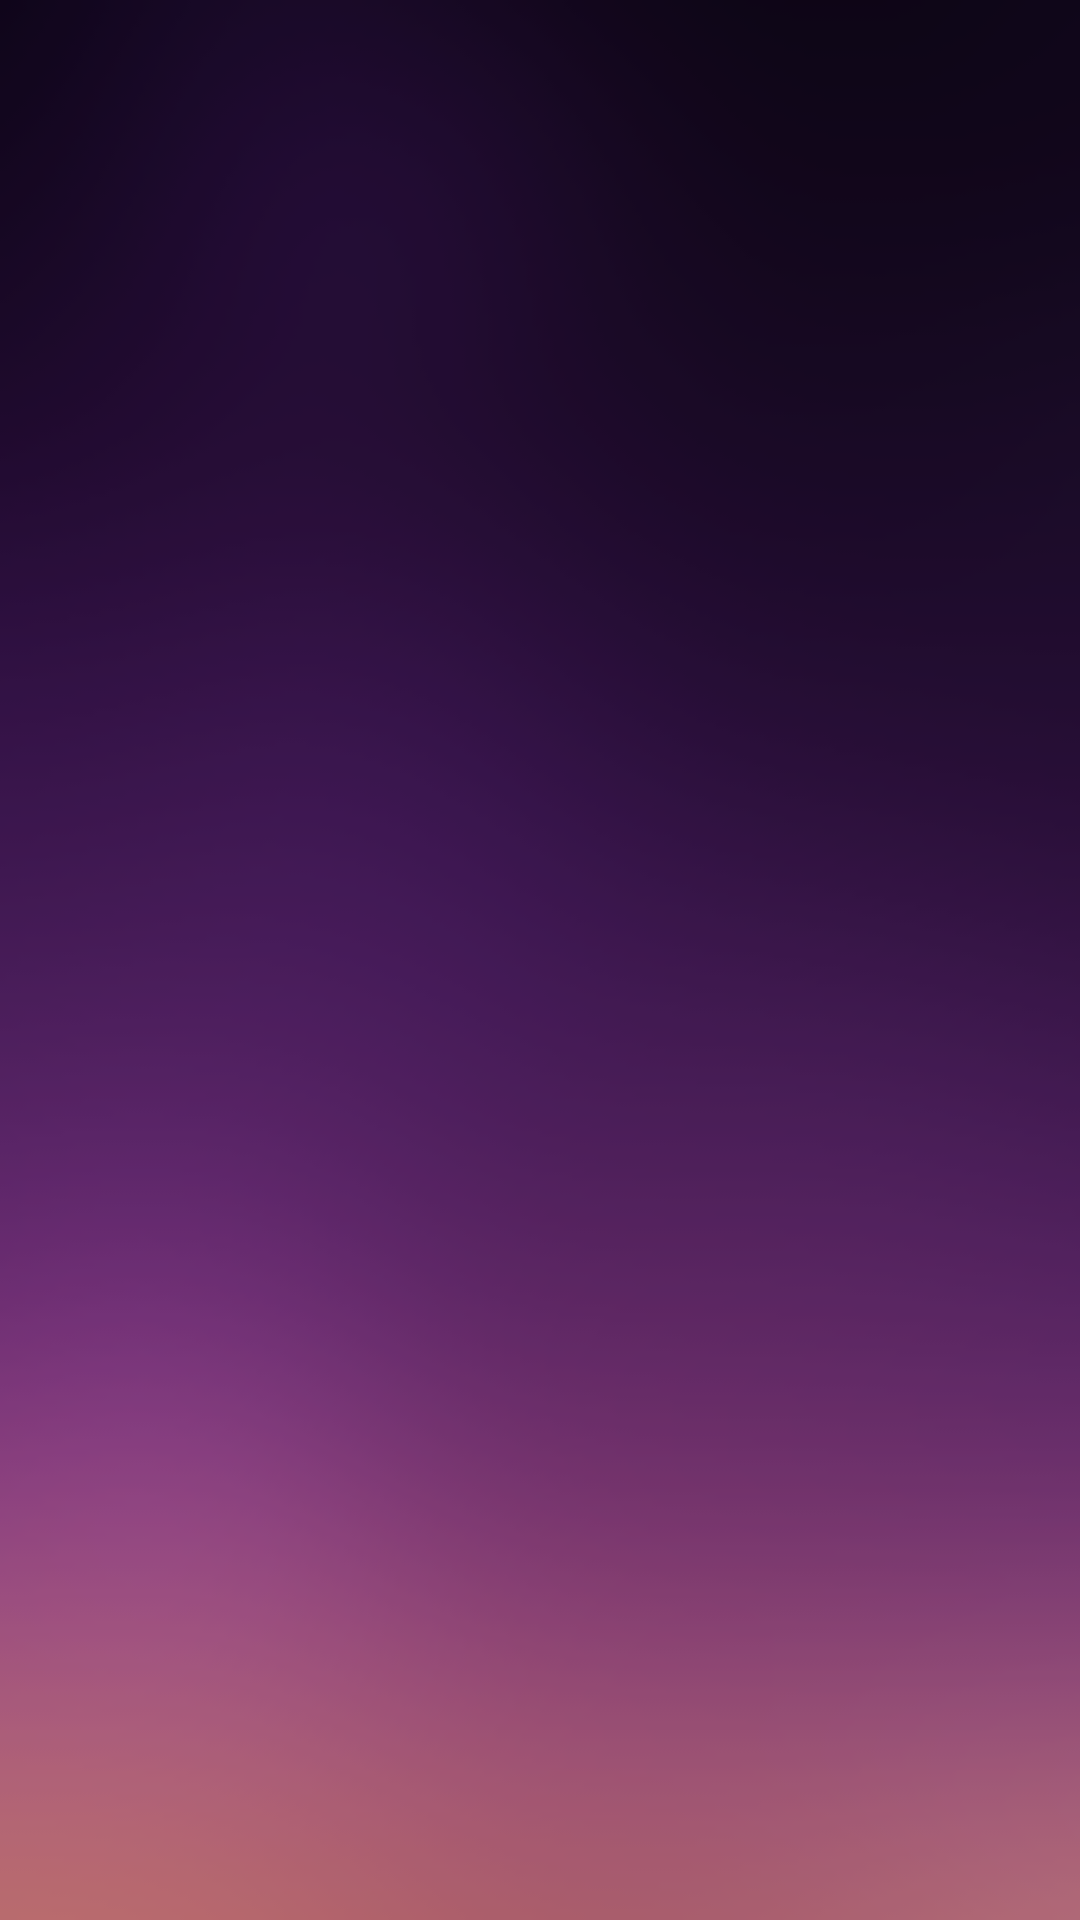

The Android layout XML behind this screen, and the referenced resources:
<!-- AndroidManifest.xml: fallback theme Theme.MaterialComponents.DayNight.NoActionBar -->
<!-- res/layout/activity_login.xml -->
<?xml version="1.0" encoding="utf-8"?>
<FrameLayout xmlns:android="http://schemas.android.com/apk/res/android"
    xmlns:tools="http://schemas.android.com/tools"
             android:layout_width="match_parent"
    android:layout_height="match_parent"
    tools:context="com.rooksoto.parallel.view.activityLogin.ActivityLogin"
    android:background="@drawable/uibackground1"
    >

    <FrameLayout
        android:layout_width="match_parent"
        android:layout_height="match_parent"
        android:background="#33000000"
        >
    </FrameLayout>

    <FrameLayout
        android:layout_width="match_parent"
        android:layout_height="match_parent"
        >

        <ImageView
            android:id="@+id/activity_login_logoleft"
            android:layout_width="50dp"
            android:layout_height="100dp"
            android:src="@drawable/lineleft"
            android:tint="#FFFFFF"
            android:layout_gravity="center"
            android:layout_marginBottom="140dp"
            android:visibility="invisible"
            />
        <ImageView
            android:id="@+id/activity_login_logoright"
            android:layout_width="50dp"
            android:layout_height="100dp"
            android:src="@drawable/lineright"
            android:tint="#FFFFFF"
            android:layout_gravity="center"
            android:layout_marginBottom="140dp"
            android:visibility="invisible"
            />

    </FrameLayout>

    <LinearLayout
        android:id="@+id/activity_login_fragment_container"
        android:orientation="horizontal"
        android:layout_width="match_parent"
        android:layout_height="match_parent"
        android:gravity="center_vertical">

    </LinearLayout>

</FrameLayout>
<!-- resources referenced by this layout -->
<resources>
  <!-- drawable lineleft: png bitmap (drawable, 3147 bytes) -->
  <!-- drawable lineright: png bitmap (drawable, 3141 bytes) -->
  <!-- drawable uibackground1: png bitmap (drawable, 21289 bytes) -->
</resources>
